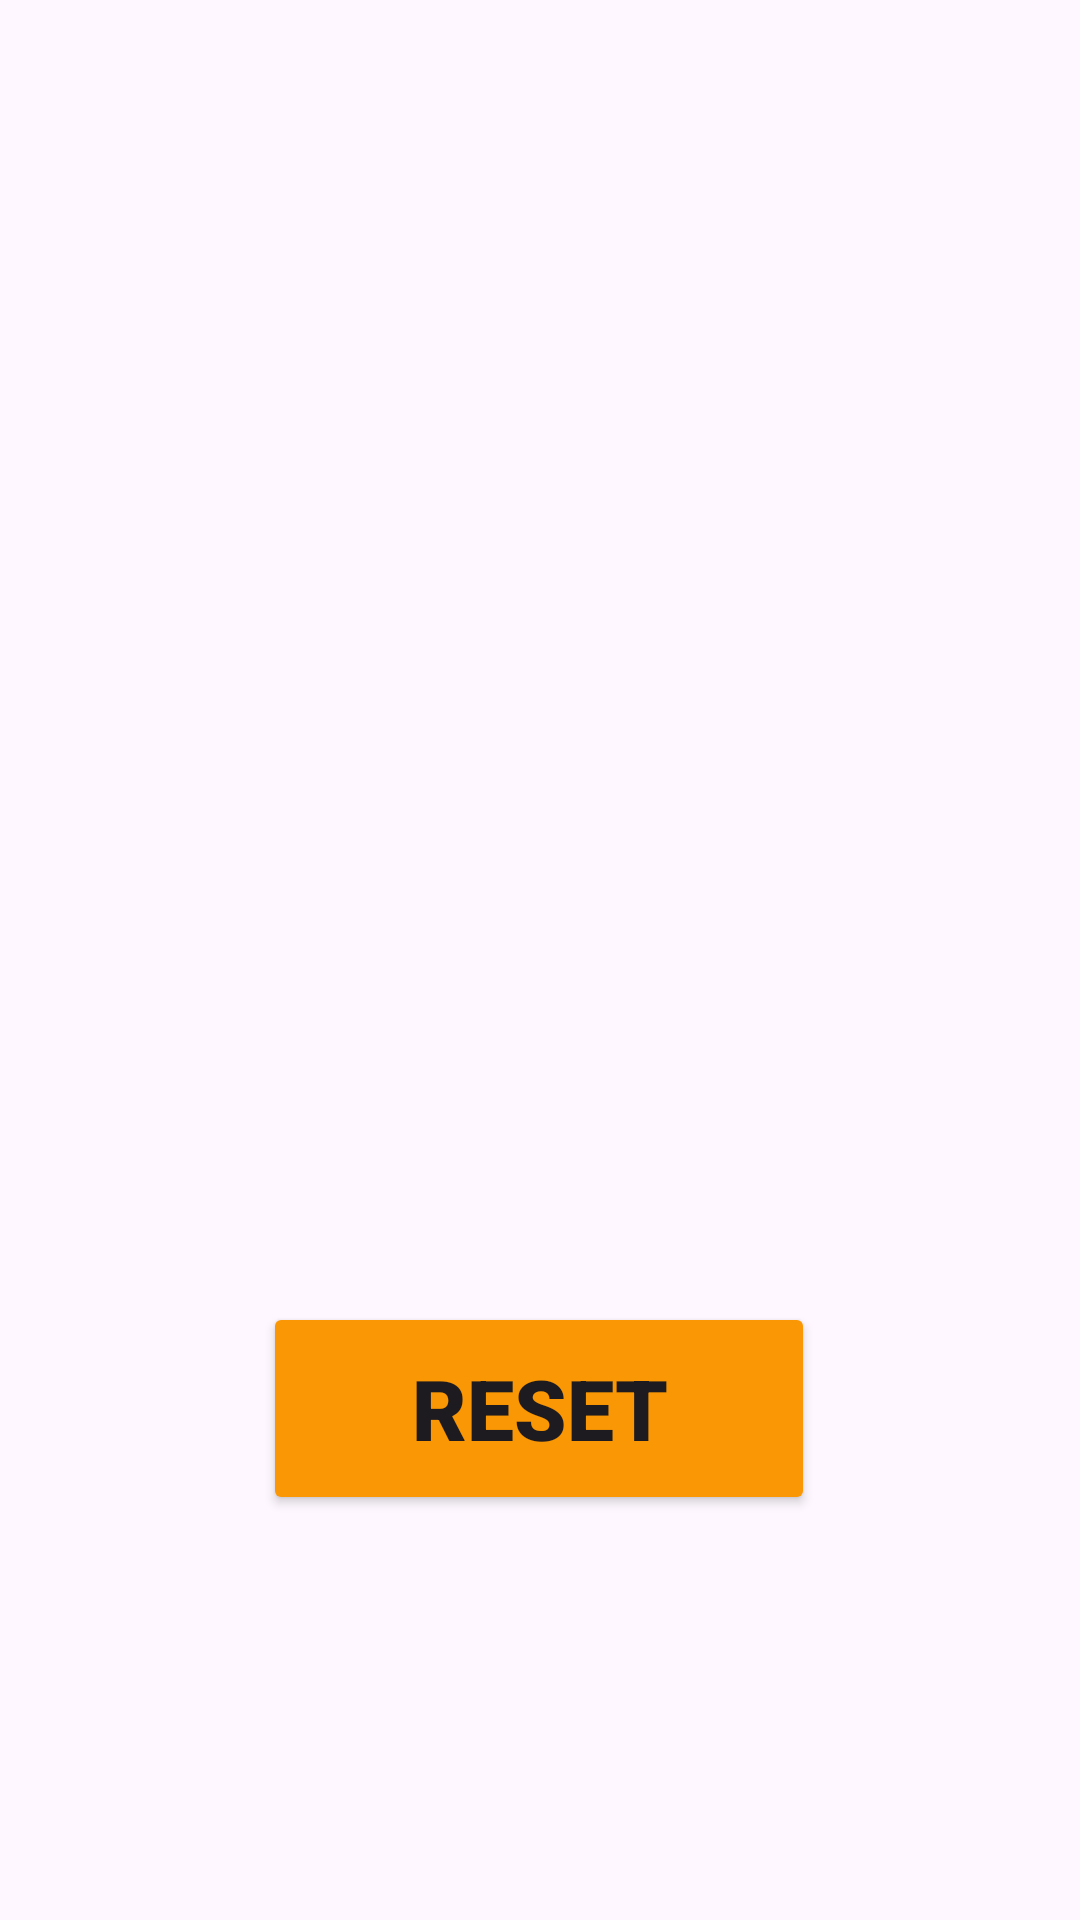

Write the Android layout XML for this screen, with the resource values it uses.
<!-- AndroidManifest.xml: application theme Theme.MarioBrossNumero -->
<!-- res/layout/activity_game_over.xml -->
<?xml version="1.0" encoding="utf-8"?>
<androidx.constraintlayout.widget.ConstraintLayout xmlns:android="http://schemas.android.com/apk/res/android"
    xmlns:app="http://schemas.android.com/apk/res-auto"
    xmlns:tools="http://schemas.android.com/tools"
    android:id="@+id/main"
    android:layout_width="match_parent"
    android:layout_height="match_parent"
    android:background="@drawable/bg_game_over"
    tools:context=".GameOver">

    <Button
        android:id="@+id/bt_reset"
        android:layout_width="184dp"
        android:layout_height="71dp"
        android:backgroundTint="#FA9704"
        android:fontFamily="sans-serif-black"
        android:text="Reset"
        android:textSize="28sp"
        android:textStyle="bold"
        app:icon="@android:drawable/stat_notify_sync"
        app:iconSize="26dp"
        app:layout_constraintBottom_toBottomOf="parent"
        app:layout_constraintEnd_toEndOf="parent"
        app:layout_constraintHorizontal_bias="0.498"
        app:layout_constraintStart_toStartOf="parent"
        app:layout_constraintTop_toTopOf="parent"
        app:layout_constraintVertical_bias="0.763" />
</androidx.constraintlayout.widget.ConstraintLayout>
<!-- resources referenced by this layout -->
<resources>
  <style name="Theme.MarioBrossNumero" parent="Base.Theme.MarioBrossNumero" />
  <style name="Base.Theme.MarioBrossNumero" parent="Theme.Material3.DayNight.NoActionBar">
          
          
      </style>
</resources>
